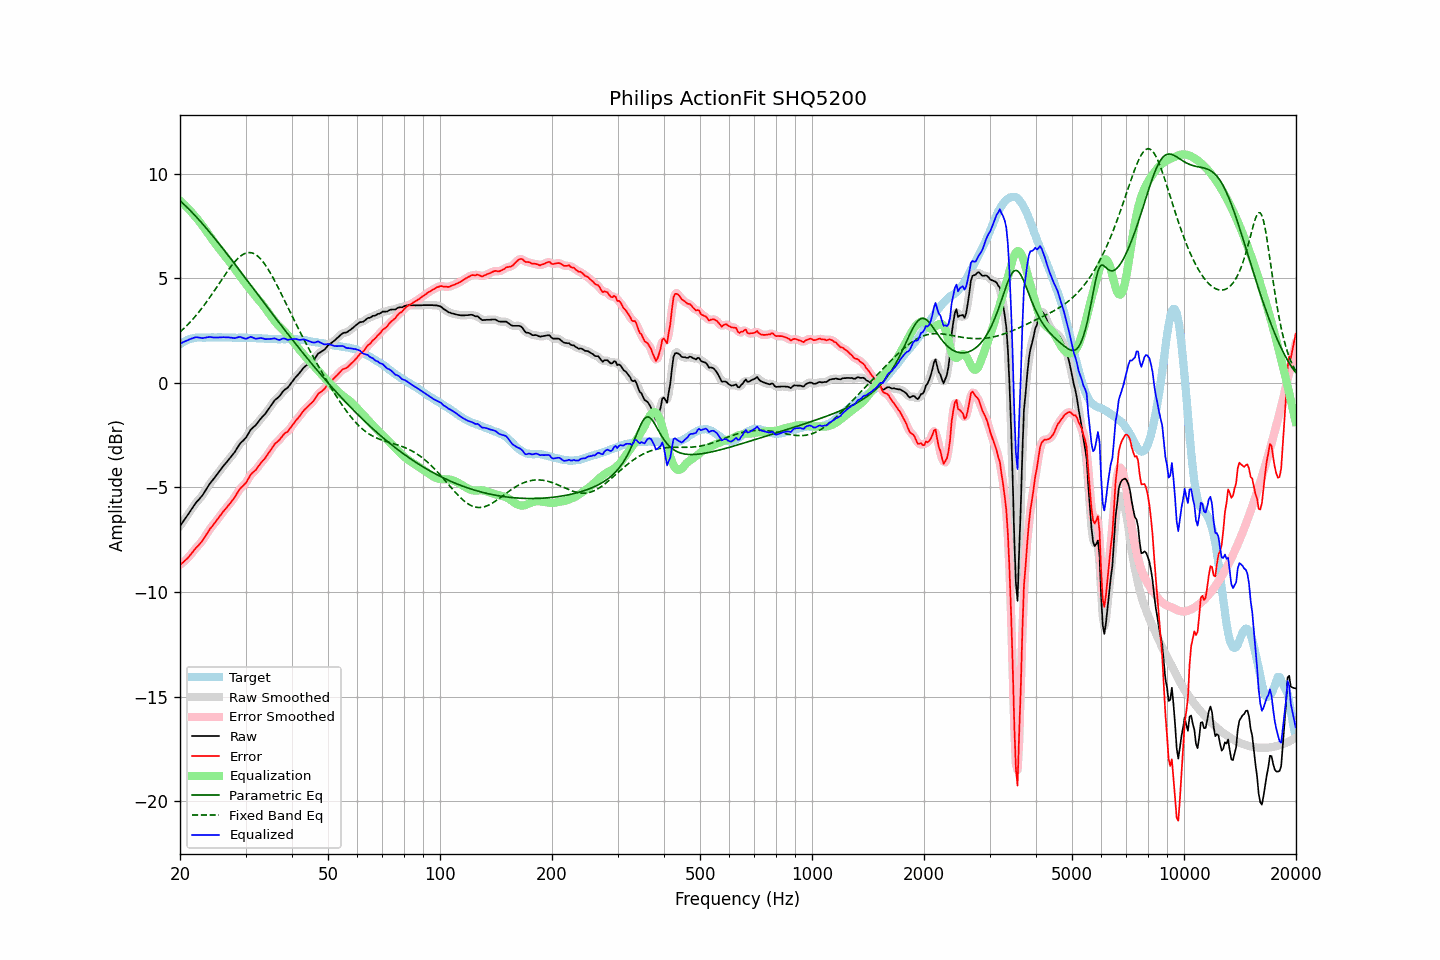

Data behind this chart, as committed beside it:
frequency, raw, error, smoothed, error_smoothed, equalization, parametric_eq, fixed_band_eq, equalized_raw, equalized_smoothed, target
20.00, -6.84, -8.69, -6.84, -8.69, 8.71, 8.71, 2.43, 1.87, 1.87, 1.85
20.20, -6.73, -8.63, -6.73, -8.64, 8.64, 8.64, 2.50, 1.91, 1.91, 1.90
20.40, -6.62, -8.57, -6.62, -8.57, 8.57, 8.57, 2.57, 1.95, 1.94, 1.95
20.61, -6.51, -8.50, -6.51, -8.50, 8.49, 8.50, 2.65, 1.98, 1.98, 1.98
20.81, -6.40, -8.43, -6.40, -8.43, 8.42, 8.42, 2.72, 2.02, 2.02, 2.03
21.02, -6.29, -8.36, -6.29, -8.36, 8.34, 8.35, 2.80, 2.05, 2.05, 2.07
21.23, -6.17, -8.26, -6.17, -8.27, 8.26, 8.27, 2.88, 2.09, 2.08, 2.09
21.44, -6.06, -8.17, -6.06, -8.17, 8.17, 8.19, 2.96, 2.11, 2.11, 2.11
21.66, -5.94, -8.08, -5.94, -8.07, 8.09, 8.11, 3.05, 2.14, 2.14, 2.13
21.87, -5.83, -7.97, -5.83, -7.98, 8.00, 8.03, 3.14, 2.17, 2.16, 2.14
22.09, -5.72, -7.88, -5.73, -7.89, 7.91, 7.95, 3.23, 2.18, 2.18, 2.16
22.31, -5.64, -7.81, -5.64, -7.81, 7.81, 7.86, 3.32, 2.17, 2.17, 2.17
22.54, -5.55, -7.73, -5.55, -7.73, 7.72, 7.78, 3.41, 2.16, 2.16, 2.17
22.76, -5.46, -7.63, -5.46, -7.64, 7.62, 7.69, 3.51, 2.15, 2.15, 2.17
22.99, -5.37, -7.54, -5.36, -7.53, 7.51, 7.60, 3.61, 2.14, 2.15, 2.16
23.22, -5.25, -7.42, -5.25, -7.42, 7.41, 7.52, 3.71, 2.15, 2.15, 2.16
23.45, -5.13, -7.29, -5.13, -7.30, 7.30, 7.43, 3.82, 2.17, 2.17, 2.16
23.69, -5.00, -7.18, -5.00, -7.17, 7.19, 7.34, 3.92, 2.18, 2.18, 2.17
23.92, -4.88, -7.05, -4.89, -7.06, 7.07, 7.24, 4.03, 2.19, 2.19, 2.17
24.16, -4.77, -6.94, -4.78, -6.95, 6.96, 7.15, 4.14, 2.19, 2.19, 2.17
24.40, -4.68, -6.86, -4.68, -6.85, 6.86, 7.06, 4.25, 2.18, 2.18, 2.18
24.65, -4.58, -6.76, -4.58, -6.75, 6.75, 6.96, 4.36, 2.17, 2.17, 2.17
24.89, -4.48, -6.65, -4.48, -6.66, 6.65, 6.87, 4.48, 2.17, 2.17, 2.17
25.14, -4.38, -6.55, -4.38, -6.56, 6.55, 6.77, 4.59, 2.17, 2.17, 2.17
25.39, -4.28, -6.46, -4.28, -6.46, 6.45, 6.68, 4.71, 2.17, 2.17, 2.18
25.65, -4.17, -6.36, -4.17, -6.35, 6.35, 6.58, 4.82, 2.18, 2.18, 2.18
25.91, -4.07, -6.25, -4.07, -6.25, 6.25, 6.48, 4.94, 2.18, 2.18, 2.17
26.16, -3.97, -6.14, -3.98, -6.15, 6.16, 6.39, 5.05, 2.19, 2.18, 2.17
26.43, -3.88, -6.06, -3.88, -6.05, 6.06, 6.29, 5.17, 2.18, 2.18, 2.17
26.69, -3.79, -5.96, -3.79, -5.96, 5.97, 6.19, 5.28, 2.17, 2.18, 2.17
26.96, -3.69, -5.87, -3.70, -5.87, 5.87, 6.09, 5.39, 2.18, 2.17, 2.17
27.23, -3.60, -5.78, -3.60, -5.77, 5.77, 5.99, 5.49, 2.16, 2.17, 2.17
27.50, -3.50, -5.68, -3.51, -5.68, 5.66, 5.89, 5.59, 2.16, 2.16, 2.17
27.77, -3.41, -5.57, -3.41, -5.58, 5.56, 5.79, 5.69, 2.15, 2.15, 2.16
28.05, -3.31, -5.47, -3.30, -5.46, 5.45, 5.69, 5.78, 2.14, 2.14, 2.16
28.33, -3.19, -5.34, -3.19, -5.34, 5.35, 5.59, 5.87, 2.15, 2.16, 2.15
28.62, -3.06, -5.22, -3.06, -5.22, 5.24, 5.49, 5.95, 2.18, 2.18, 2.15
28.90, -2.94, -5.10, -2.95, -5.11, 5.14, 5.38, 6.02, 2.20, 2.19, 2.16
29.19, -2.85, -5.00, -2.86, -5.01, 5.04, 5.28, 6.08, 2.19, 2.18, 2.15
29.48, -2.78, -4.94, -2.78, -4.94, 4.93, 5.18, 6.13, 2.15, 2.15, 2.16
29.78, -2.70, -4.86, -2.70, -4.86, 4.83, 5.08, 6.17, 2.13, 2.12, 2.15
30.08, -2.62, -4.79, -2.61, -4.77, 4.73, 4.98, 6.20, 2.10, 2.12, 2.16
30.38, -2.49, -4.65, -2.49, -4.65, 4.63, 4.88, 6.22, 2.14, 2.14, 2.15
30.68, -2.36, -4.52, -2.37, -4.52, 4.53, 4.77, 6.23, 2.17, 2.17, 2.15
30.99, -2.23, -4.39, -2.25, -4.40, 4.44, 4.67, 6.22, 2.20, 2.19, 2.15
31.30, -2.16, -4.31, -2.16, -4.31, 4.34, 4.57, 6.21, 2.17, 2.17, 2.14
31.61, -2.09, -4.24, -2.09, -4.23, 4.24, 4.47, 6.18, 2.14, 2.15, 2.14
31.93, -2.03, -4.18, -2.02, -4.16, 4.14, 4.36, 6.14, 2.11, 2.12, 2.14
32.24, -1.93, -4.06, -1.93, -4.07, 4.05, 4.26, 6.08, 2.12, 2.12, 2.13
32.57, -1.83, -3.97, -1.83, -3.97, 3.96, 4.16, 6.01, 2.13, 2.13, 2.13
32.89, -1.73, -3.86, -1.73, -3.86, 3.87, 4.06, 5.94, 2.14, 2.14, 2.13
33.22, -1.64, -3.76, -1.65, -3.77, 3.78, 3.96, 5.85, 2.14, 2.13, 2.12
33.55, -1.56, -3.68, -1.56, -3.68, 3.68, 3.85, 5.75, 2.12, 2.12, 2.12
33.89, -1.48, -3.60, -1.47, -3.59, 3.57, 3.75, 5.65, 2.09, 2.10, 2.11
34.23, -1.37, -3.49, -1.37, -3.48, 3.46, 3.65, 5.53, 2.09, 2.09, 2.11
34.57, -1.26, -3.36, -1.27, -3.37, 3.36, 3.55, 5.41, 2.09, 2.09, 2.10
34.92, -1.15, -3.26, -1.15, -3.25, 3.25, 3.45, 5.28, 2.10, 2.10, 2.10
35.27, -1.04, -3.14, -1.04, -3.13, 3.15, 3.35, 5.15, 2.11, 2.11, 2.09
35.62, -0.93, -3.03, -0.93, -3.02, 3.05, 3.24, 5.01, 2.12, 2.12, 2.09
35.97, -0.82, -2.91, -0.84, -2.93, 2.95, 3.14, 4.86, 2.13, 2.11, 2.09
... 635 more rows
